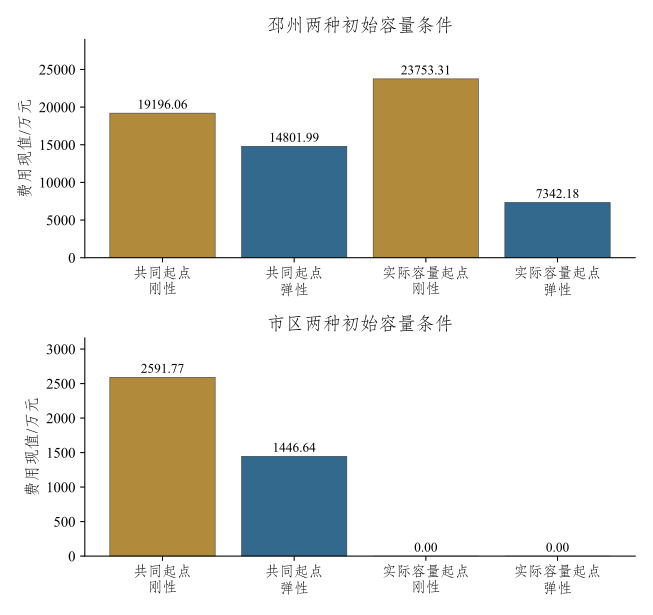

Values plotted in this chart, from the file beside it:
地区, 起点, 方案, 费用现值, 末年主变, 末年储能
邳州, compressed, 刚性, 19196, 1704, 47.95
邳州, compressed, 弹性, 14802, 1716, 7.31
邳州, annual_2021, 刚性, 23753, 2027, 201.2
邳州, annual_2021, 弹性, 7342, 2148, 7.74
市区, compressed, 刚性, 2592, 2900, 0.0
市区, compressed, 弹性, 1447, 2923, 0.0
市区, annual_2021, 刚性, 0.0, 3114, 0.0
市区, annual_2021, 弹性, 0.0, 3114, 0.0
